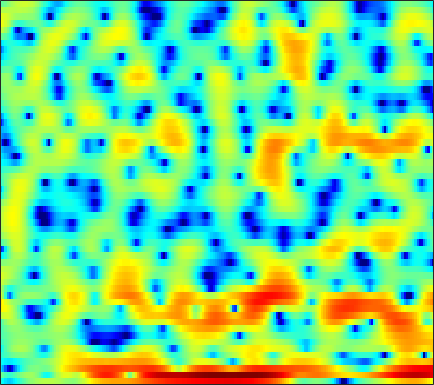

The table this chart was drawn from, first rows:
-4.0315, -4.9527, -6.1117, -6.8334, -6.9667, -6.5617, -5.6615, -4.8661, -3.7735, -2.7547, -1.8695, -1.2721, -0.549, 0.073152, 0.47129, 0.91318, 1.284, 1.5094, 1.7447, 1.928, 2.0382, 2.0933, 2.1383, 2.1101
-0.4289, -1.304, -2.252, -2.817, -2.935, -2.691, -2.116, -1.585, -0.8351, -0.1358, 0.4533, 0.7987, 1.109, 1.219, 1.152, 0.8582, 0.2959, -0.3334, -1.456, -2.842, -4.183, -4.699, -4.205, -2.626
-6.047, -8.027, -11.37, -15.66, -17.92, -15.15, -11.14, -8.807, -6.402, -4.573, -3.144, -2.292, -1.408, -0.7677, -0.4373, -0.1767, -0.1055, -0.1479, -0.3152, -0.5193, -0.6465, -0.6018, -0.2778, 0.3646
-4.541, -5.011, -5.512, -5.786, -5.82, -5.63, -5.205, -4.778, -4.133, -3.474, -2.861, -2.448, -1.967, -1.571, -1.326, -1.065, -0.8437, -0.692, -0.4791, -0.2389, 0.05895, 0.3331, 0.7581, 1.255
-3.444, -3.004, -2.426, -1.882, -1.499, -1.048, -0.6653, -0.4162, -0.1627, -0.008556, 0.02912, -0.02246, -0.2051, -0.5424, -0.9018, -1.526, -2.297, -2.919, -3.69, -4.157, -4.051, -3.546, -2.463, -1.156
-4.901, -3.491, -1.999, -0.8517, -0.1656, 0.555, 1.084, 1.379, 1.629, 1.726, 1.651, 1.48, 1.087, 0.4736, -0.1494, -1.243, -2.709, -4.101, -6.401, -8.859, -9.61, -8.188, -5.404, -2.934
-3.042, -2.446, -1.685, -0.9996, -0.5506, -0.04336, 0.3575, 0.5899, 0.7956, 0.895, 0.8903, 0.826, 0.6531, 0.3993, 0.1674, -0.1856, -0.5611, -0.8254, -1.112, -1.264, -1.238, -1.099, -0.7707, -0.3377
-2.065, -1.718, -1.245, -0.8075, -0.5124, -0.1743, 0.08638, 0.2257, 0.3339, 0.3656, 0.328, 0.2646, 0.1466, -0.005313, -0.1128, -0.2387, -0.3318, -0.3683, -0.3582, -0.2867, -0.1482, -0.01791, 0.187, 0.4042
-2.344, -1.692, -0.9085, -0.2752, 0.08775, 0.4151, 0.5794, 0.5913, 0.4817, 0.2519, -0.07833, -0.3663, -0.7819, -1.183, -1.45, -1.714, -1.829, -1.799, -1.597, -1.239, -0.7608, -0.3586, 0.1971, 0.7219
-2.399, -0.9138, 0.4324, 1.243, 1.583, 1.722, 1.538, 1.215, 0.5815, -0.2797, -1.348, -2.249, -3.544, -4.909, -5.955, -7.237, -8.102, -8.231, -7.392, -5.779, -3.926, -2.596, -1.009, 0.3378
2.585, 2.877, 3.106, 3.082, 2.889, 2.351, 1.494, 0.6257, -0.8717, -2.845, -5.306, -7.48, -10.62, -13.45, -14.95, -16.7, -19.75, -22.97, -19.02, -12.62, -8.287, -5.848, -3.319, -1.376
5.466, 5.072, 4.479, 3.795, 3.213, 2.325, 1.246, 0.2516, -1.388, -3.454, -6.085, -8.553, -12.22, -14.78, -14.44, -12.73, -11.13, -10.13, -8.845, -7.58, -6.378, -5.558, -4.531, -3.574
5.804, 4.863, 3.62, 2.518, 1.847, 1.194, 0.7501, 0.463, 0.05076, -0.4399, -1.063, -1.567, -2.166, -2.608, -2.82, -2.919, -2.948, -2.947, -3.044, -3.365, -4.027, -4.908, -6.863, -10.23
3.004, 0.7956, -3.139, -8.665, -11.31, -7.495, -3.975, -2.28, -0.8079, 0.03061, 0.5006, 0.6938, 0.7863, 0.7937, 0.7654, 0.6851, 0.5631, 0.4363, 0.1754, -0.1867, -0.7156, -1.232, -2.044, -2.782
1.798, 0.3812, -1.615, -3.289, -3.936, -3.796, -3.027, -2.397, -1.704, -1.255, -0.998, -0.9117, -0.8983, -0.9387, -0.985, -1.009, -0.9859, -0.9259, -0.8014, -0.6386, -0.4588, -0.3037, -0.06645, 0.2413
2.903, 2.316, 1.556, 0.8743, 0.4331, -0.05234, -0.4412, -0.7181, -1.124, -1.599, -2.203, -2.737, -3.516, -4.298, -4.782, -5.12, -4.958, -4.538, -3.692, -2.74, -1.793, -1.128, -0.3164, 0.4041
3.425, 3.136, 2.719, 2.268, 1.913, 1.393, 0.8007, 0.2911, -0.5142, -1.523, -2.828, -4.069, -6.226, -9.315, -12.69, -19.3, -16.48, -11.82, -7.75, -5.013, -3.018, -1.846, -0.593, 0.385
2.524, 2.43, 2.274, 2.081, 1.9, 1.595, 1.18, 0.7835, 0.1149, -0.7393, -1.794, -2.74, -4.193, -5.794, -6.914, -7.855, -7.606, -6.715, -5.144, -3.565, -2.159, -1.25, -0.2409, 0.5554
0.08313, 0.1807, 0.4081, 0.6875, 0.8776, 1.059, 1.112, 1.04, 0.7904, 0.3715, -0.185, -0.6774, -1.371, -2.019, -2.416, -2.721, -2.739, -2.552, -2.082, -1.435, -0.718, -0.1936, 0.4357, 0.9305
-5.422, -4.955, -3.41, -1.645, -0.4979, 0.6758, 1.443, 1.765, 1.891, 1.7, 1.212, 0.7005, -0.1458, -1.085, -1.767, -2.485, -2.765, -2.624, -2.026, -1.155, -0.229, 0.4125, 1.135, 1.653
-13.81, -11.59, -5.976, -2.264, -0.3426, 1.43, 2.518, 2.971, 3.149, 2.88, 2.15, 1.3, -0.3222, -2.641, -5.035, -9.538, -13.85, -11.27, -6.574, -3.403, -1.257, -0.07235, 1.074, 1.83
-1.903, -1.34, -0.3139, 0.8179, 1.605, 2.471, 3.032, 3.234, 3.195, 2.787, 2.031, 1.2, -0.2563, -2.093, -3.676, -5.732, -6.889, -6.666, -5.396, -3.885, -2.557, -1.733, -0.8677, -0.2475
0.5523, 1.17, 1.915, 2.558, 2.963, 3.337, 3.515, 3.5, 3.267, 2.786, 2.073, 1.391, 0.3391, -0.8232, -1.711, -2.795, -3.676, -4.138, -4.489, -4.577, -4.421, -4.207, -3.852, -3.474
1.663, 2.348, 3.11, 3.69, 3.997, 4.225, 4.234, 4.092, 3.702, 3.085, 2.232, 1.468, 0.2757, -1.091, -2.196, -3.752, -5.343, -6.52, -7.954, -9.02, -9.51, -9.409, -8.77, -7.89
2.059, 2.85, 3.695, 4.306, 4.595, 4.781, 4.715, 4.497, 3.979, 3.188, 2.113, 1.117, -0.4799, -2.387, -4.013, -6.487, -9.323, -11.7, -15.48, -20.72, -27.04, -22.98, -16.85, -13.06
2.041, 2.886, 3.774, 4.404, 4.714, 4.899, 4.828, 4.597, 4.031, 3.159, 1.94, 0.775, -1.139, -3.516, -5.668, -9.106, -13.23, -16.72, -20.49, -21.46, -20.22, -18.49, -15.51, -12.71
1.712, 2.45, 3.296, 3.95, 4.316, 4.594, 4.625, 4.474, 4.023, 3.266, 2.186, 1.154, -0.5799, -2.748, -4.708, -7.847, -11.7, -14.94, -18.15, -17.19, -14.61, -12.89, -10.9, -9.223
0.002268, 0.7779, 1.788, 2.689, 3.238, 3.784, 4.076, 4.12, 3.946, 3.492, 2.78, 2.061, 0.8809, -0.5244, -1.704, -3.341, -4.919, -5.971, -7, -7.493, -7.48, -7.226, -6.707, -6.083
-4.347, -2.651, -0.6502, 0.9774, 1.935, 2.909, 3.562, 3.849, 3.983, 3.846, 3.448, 2.984, 2.201, 1.225, 0.3946, -0.8004, -2.003, -2.866, -3.884, -4.671, -5.161, -5.295, -5.236, -4.978
-7.332, -4.523, -1.76, 0.262, 1.426, 2.612, 3.445, 3.868, 4.175, 4.225, 4.009, 3.699, 3.066, 2.198, 1.386, 0.08429, -1.482, -2.815, -4.755, -6.65, -7.941, -8.13, -7.434, -6.338
-3.041, -1.996, -0.5904, 0.6747, 1.512, 2.442, 3.153, 3.549, 3.9, 4.04, 3.981, 3.793, 3.314, 2.577, 1.826, 0.5054, -1.287, -3.06, -6.284, -11.36, -21.63, -18.61, -11, -7.441
-2.228, -1.58, -0.7641, -0.01131, 0.5015, 1.105, 1.634, 1.976, 2.37, 2.662, 2.842, 2.866, 2.764, 2.449, 2.064, 1.342, 0.3668, -0.5044, -1.796, -3.034, -3.848, -4.013, -3.672, -3.051
-3.673, -3.213, -2.771, -2.463, -2.296, -2.09, -1.797, -1.489, -0.9495, -0.2953, 0.3682, 0.8118, 1.314, 1.639, 1.751, 1.744, 1.589, 1.395, 1.073, 0.755, 0.5229, 0.4194, 0.372, 0.3969
-5.199, -5.209, -5.486, -6.09, -6.73, -7.719, -8.51, -8.473, -7.259, -5.271, -3.283, -1.982, -0.5932, 0.4574, 1.027, 1.548, 1.849, 1.953, 1.989, 1.955, 1.893, 1.861, 1.846, 1.861
-5.936, -6.477, -7.401, -8.692, -10.03, -12.9, -18.62, -24.7, -14.99, -8.966, -5.263, -3.221, -1.237, 0.15, 0.9057, 1.569, 1.899, 1.979, 1.925, 1.753, 1.553, 1.452, 1.453, 1.627
-7.125, -8.171, -9.135, -9.387, -9.314, -9.017, -8.409, -7.636, -6.082, -4.14, -2.213, -0.9189, 0.4919, 1.53, 2.048, 2.394, 2.351, 2.062, 1.319, 0.2069, -1.092, -1.925, -2.232, -1.348
-11.43, -16.4, -24.98, -15.28, -11.28, -7.864, -5.481, -4.03, -2.356, -0.905, 0.3933, 1.206, 2.103, 2.737, 2.994, 3.041, 2.697, 2.114, 0.7843, -1.43, -5.19, -10.31, -18.4, -7.273
-8.682, -9.827, -10.32, -9.3, -8.011, -6.076, -4.325, -3.162, -1.823, -0.6767, 0.2584, 0.8346, 1.474, 1.916, 2.137, 2.25, 2.117, 1.845, 1.257, 0.4102, -0.5243, -1.093, -1.323, -0.8238
-7.956, -7.841, -7.205, -6.243, -5.402, -4.251, -3.191, -2.499, -1.717, -1.114, -0.654, -0.3525, 0.003052, 0.3845, 0.7016, 1.119, 1.485, 1.705, 1.892, 1.967, 1.951, 1.924, 1.882, 1.842
-13.99, -10.71, -7.511, -5.262, -3.982, -2.721, -1.876, -1.492, -1.315, -1.542, -2.069, -2.551, -3.042, -2.833, -2.16, -0.8396, 0.5418, 1.442, 2.382, 3.05, 3.46, 3.614, 3.625, 3.428
-9.16, -7.412, -5.079, -3.183, -2.1, -1.122, -0.6012, -0.5333, -0.9352, -2.015, -4.06, -6.699, -13.65, -20.44, -9.978, -4.165, -0.9164, 0.7373, 2.264, 3.245, 3.813, 4.015, 4.027, 3.783
-3.943, -3.217, -2.206, -1.271, -0.6785, -0.09677, 0.1922, 0.1931, -0.1004, -0.7286, -1.694, -2.502, -3.42, -3.463, -2.805, -1.416, 0.01683, 0.906, 1.805, 2.361, 2.596, 2.596, 2.395, 2
-2.45, -1.712, -0.8616, -0.1608, 0.2652, 0.7108, 0.9895, 1.097, 1.118, 1.024, 0.863, 0.7598, 0.6761, 0.7254, 0.8586, 1.115, 1.38, 1.522, 1.578, 1.433, 1.065, 0.6369, -0.122, -1.051
-1.355, -0.73, -0.02765, 0.5336, 0.8633, 1.202, 1.451, 1.593, 1.733, 1.831, 1.927, 1.978, 2.07, 2.14, 2.177, 2.165, 2.031, 1.839, 1.405, 0.7346, -0.2089, -1.13, -2.692, -4.697
-0.3929, 0.04026, 0.4944, 0.8102, 0.9663, 1.071, 1.113, 1.135, 1.203, 1.365, 1.623, 1.857, 2.182, 2.459, 2.589, 2.624, 2.461, 2.18, 1.569, 0.6503, -0.6099, -1.796, -3.717, -6.083
0.2562, 0.6081, 0.8752, 0.8884, 0.7288, 0.2999, -0.3282, -0.8289, -1.272, -1.148, -0.4126, 0.4057, 1.493, 2.421, 2.934, 3.34, 3.416, 3.23, 2.666, 1.712, 0.3475, -0.9543, -3.051, -5.476
-0.005714, 0.4825, 0.788, 0.6456, 0.1908, -0.9721, -3.036, -5.515, -11.12, -13.33, -6.252, -2.794, 0.2622, 2.266, 3.292, 4.164, 4.539, 4.534, 4.143, 3.321, 2.023, 0.6994, -1.651, -4.943
-2.292, -1.62, -1.093, -0.9756, -1.163, -1.82, -2.905, -3.941, -5.144, -5.086, -3.467, -1.854, 0.1149, 1.679, 2.572, 3.406, 3.859, 3.971, 3.812, 3.309, 2.462, 1.605, 0.1849, -1.48
-4.548, -3.897, -3.194, -2.68, -2.414, -2.229, -2.154, -2.109, -1.939, -1.586, -0.999, -0.444, 0.3685, 1.148, 1.683, 2.263, 2.672, 2.851, 2.917, 2.766, 2.413, 2.019, 1.358, 0.5961
-6.938, -6.024, -4.842, -3.849, -3.244, -2.617, -2.159, -1.874, -1.54, -1.206, -0.8262, -0.5273, -0.05097, 0.4617, 0.8569, 1.378, 1.867, 2.177, 2.501, 2.685, 2.719, 2.638, 2.381, 1.97
-10.78, -8.194, -5.87, -4.368, -3.626, -2.962, -2.572, -2.404, -2.295, -2.223, -2.158, -2.067, -1.869, -1.479, -1.065, -0.3321, 0.5106, 1.159, 1.945, 2.6, 3.066, 3.286, 3.395, 3.28
-6.484, -5.349, -4.228, -3.62, -3.464, -3.574, -3.913, -4.25, -4.695, -5.151, -5.702, -6.179, -6.924, -7.25, -6.705, -4.948, -2.769, -1.236, 0.4962, 1.847, 2.838, 3.375, 3.849, 4.064
-0.8244, -1.081, -1.598, -2.48, -3.441, -5.222, -7.491, -9.177, -10.44, -10.37, -10.24, -10.91, -13.55, -21.4, -22.19, -11.16, -5.958, -3.4, -0.966, 0.7326, 1.939, 2.601, 3.243, 3.678
2.672, 2.056, 0.9728, -0.5368, -2.071, -4.894, -9.218, -14.17, -18.11, -12.53, -9.379, -8.213, -7.424, -6.837, -6.112, -4.704, -3.107, -2, -0.8138, 0.03705, 0.6338, 0.9741, 1.378, 1.811
4.448, 3.938, 3.091, 2.042, 1.117, -0.259, -1.656, -2.528, -3.177, -3.183, -2.792, -2.405, -1.947, -1.551, -1.291, -1.016, -0.8618, -0.8939, -1.175, -1.786, -2.691, -3.427, -4.061, -3.768
3.946, 3.681, 3.27, 2.807, 2.439, 1.945, 1.494, 1.213, 0.9361, 0.7901, 0.7328, 0.718, 0.683, 0.5794, 0.4165, 0.05423, -0.5478, -1.216, -2.493, -4.399, -7.333, -10.81, -20.86, -19.3
2.023, 1.99, 1.985, 2.007, 2.035, 2.08, 2.126, 2.153, 2.18, 2.185, 2.151, 2.078, 1.915, 1.634, 1.324, 0.75, -0.05098, -0.8129, -2.084, -3.664, -5.493, -6.892, -8.348, -8.754
-1.218, -0.9784, -0.4639, 0.1666, 0.6543, 1.276, 1.827, 2.184, 2.575, 2.851, 3.009, 3.042, 2.961, 2.727, 2.448, 1.919, 1.209, 0.5563, -0.4742, -1.656, -2.951, -3.947, -5.249, -6.445
